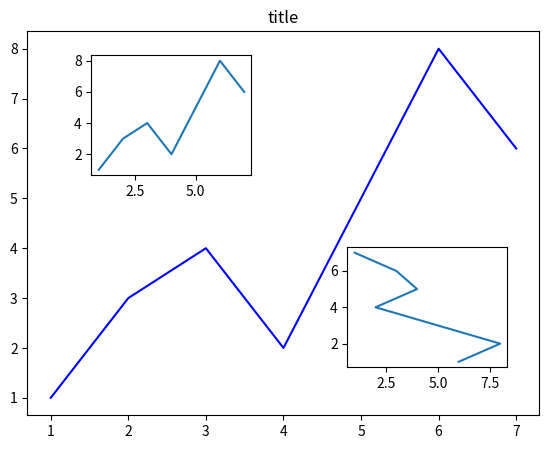

This figure's Python source:
import matplotlib.pyplot as plt

plt.figure()
x = [1, 2, 3, 4, 5, 6, 7]
y = [1, 3, 4, 2, 5, 8, 6]
left,bottom,width,height=.1,.1,.8,.8
ax1=plt.axes([left,bottom,width,height])
ax1.plot(x,y,'b')
ax1.set_title("title")
ax2=plt.axes([.2,.6,.25,.25])
ax2.plot(x,y)

ax3=plt.axes([.6,.2,.25,.25])
ax3.plot(y[::-1],x)

plt.show()